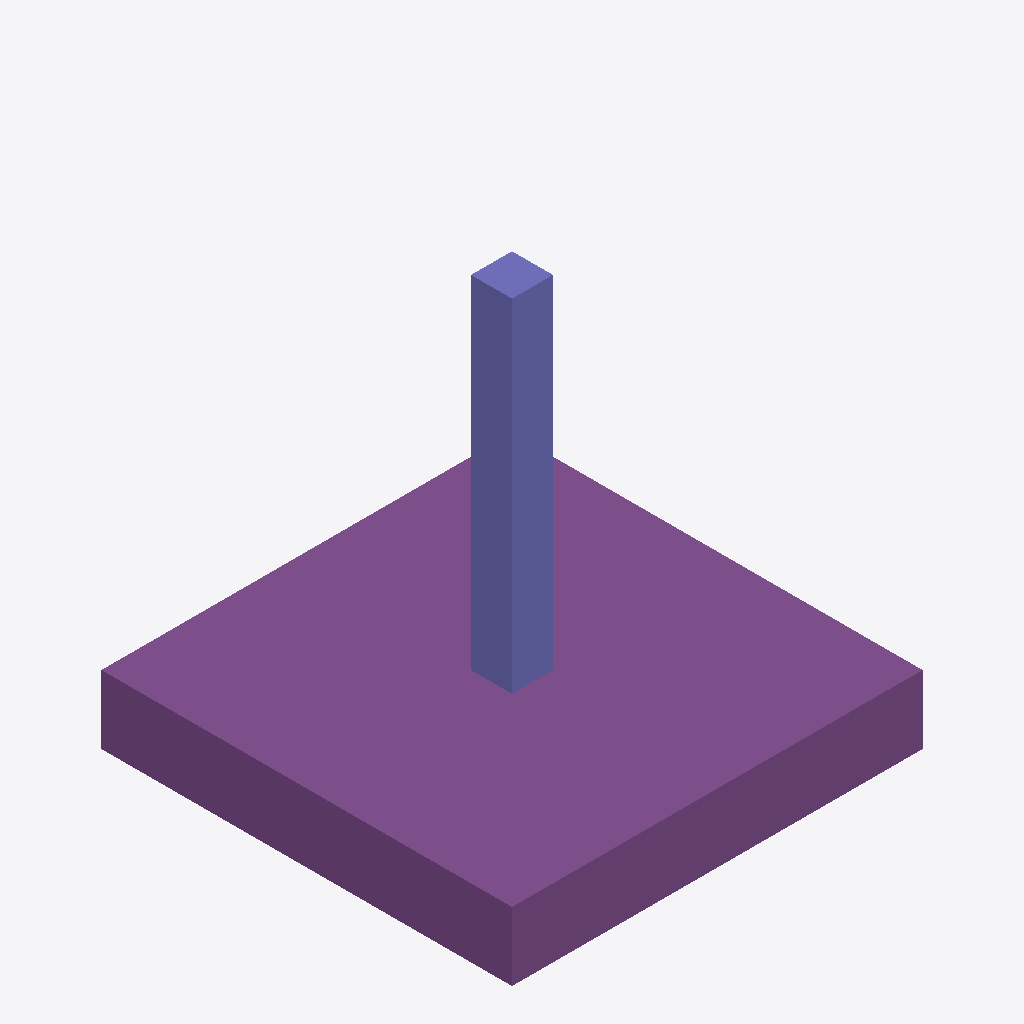
Isometric view of an IFC building model (IFC-SPF (STEP), schema IFC2X3, length unit metre), seen from the south-west, elements coloured by IFC class: 1 footing (purple), 1 column (violet).
Extent 3.0 m × 3.0 m × 3.0 m (x, y, z). Elements (2): 1 IfcColumn, 1 IfcFooting.

HEADER;
FILE_DESCRIPTION(('ViewDefinition [CoordinationView]'),'2;1');
FILE_NAME('bcfexample1.ifc','2019-05-31T20:57:36',('',''),(''),'IfcOpenShell 0.5.0-dev','IfcOpenShell 0.5.0-dev','');
FILE_SCHEMA(('IFC2X3'));
ENDSEC;
DATA;
#20=IFCPROJECT('12416df2_06de_4f8e_b6c',#5,'Unnamed',$,$,$,$,(#11),#19);
#133=IFCSITE('2txQvHW_OHwOr1J59Y2WFs',#5,'Default Site','',$,$,$,$,.ELEMENT.,$,$,$,$,$);
#21=IFCBUILDING('2twdmuW_OHwRERJ59Y2WFs',#5,'Building','',$,$,$,$,.ELEMENT.,$,$,$);
#131=IFCFOOTING('2txH9wW_OHwQIUJ59Y2WFs',#5,'Structure','',$,#128,#130,$,.NOTDEFINED.);
#78=IFCCOLUMN('2twsOAW_OHwPm_J59Y2WFs',#5,'Structure','',$,#75,#77,$);
ENDSEC;
